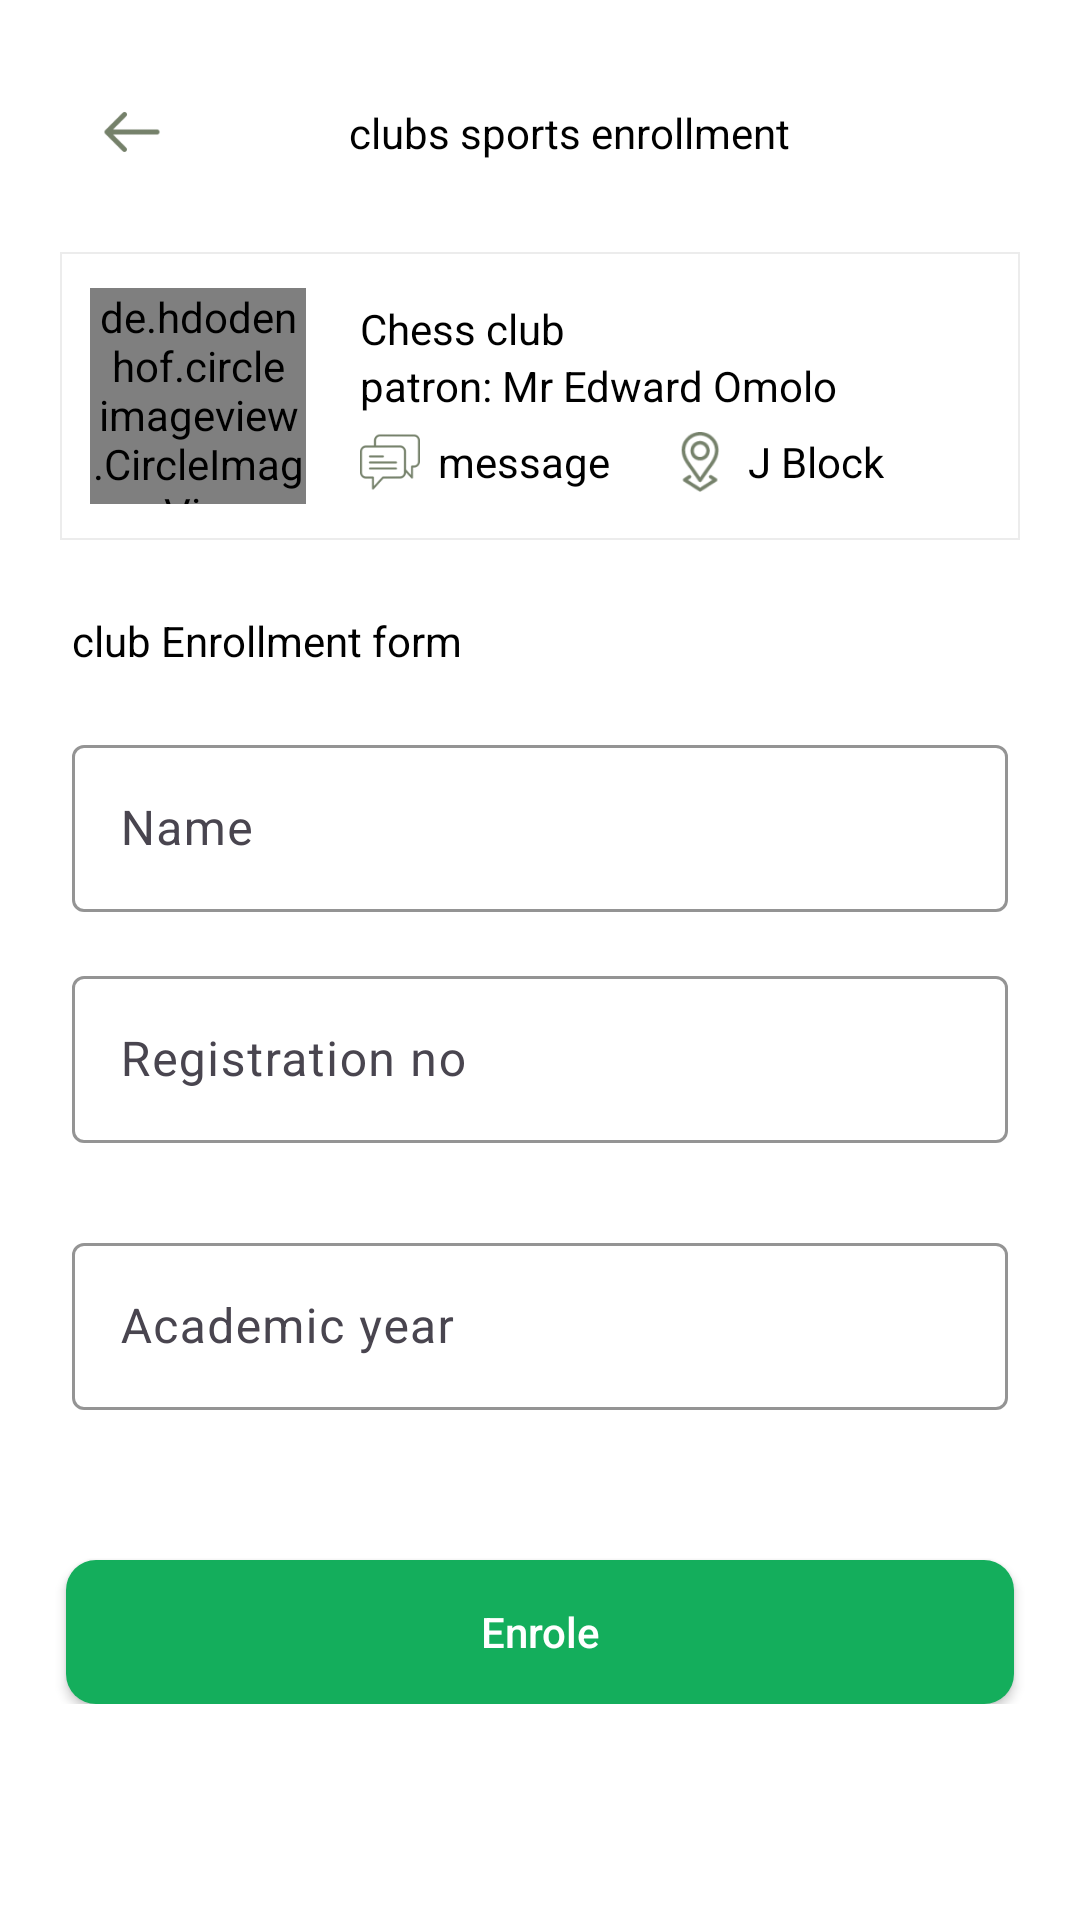

Android layout source for this screen:
<!-- AndroidManifest.xml: application theme Theme.TukCompass -->
<!-- res/layout/fragment_club_sport_enrolment.xml -->
<?xml version="1.0" encoding="utf-8"?>
<LinearLayout xmlns:android="http://schemas.android.com/apk/res/android"
    xmlns:tools="http://schemas.android.com/tools"
    android:layout_width="match_parent"
    android:layout_height="match_parent"
    xmlns:app="http://schemas.android.com/apk/res-auto"
    android:orientation="vertical"
    tools:context=".fragments.ClubSportEnrolment">

    <androidx.appcompat.widget.Toolbar
        android:layout_width="match_parent"
        android:layout_height="?attr/actionBarSize"
        android:elevation="2dp"
        android:gravity="center_vertical"
        app:layout_collapseMode="pin">

        <androidx.constraintlayout.widget.ConstraintLayout
            android:layout_width="match_parent"
            android:layout_height="wrap_content"
            android:layout_marginTop="34dp"
            android:layout_marginBottom="10dp">

            <com.google.android.material.imageview.ShapeableImageView
                android:id="@+id/backBtn"
                android:layout_width="wrap_content"
                android:layout_height="wrap_content"
                android:layout_marginStart="16dp"
                android:src="@drawable/back_arrow"
                app:layout_constraintBottom_toBottomOf="parent"
                app:layout_constraintStart_toStartOf="parent"
                app:layout_constraintTop_toTopOf="parent"
                app:layout_constraintVertical_bias="0.473" />

            <TextView
                android:layout_width="wrap_content"
                android:layout_height="wrap_content"
                android:text=" clubs sports enrollment"
                app:layout_constraintBottom_toBottomOf="parent"
                app:layout_constraintEnd_toEndOf="parent"
                app:layout_constraintStart_toStartOf="parent"
                app:layout_constraintTop_toTopOf="parent" />
        </androidx.constraintlayout.widget.ConstraintLayout>

    </androidx.appcompat.widget.Toolbar>


    <androidx.core.widget.NestedScrollView
        android:layout_width="match_parent"
        android:layout_height="match_parent">

        <LinearLayout
            android:layout_width="match_parent"
            android:layout_height="wrap_content"
            android:orientation="vertical"
            android:layout_margin="10dp">

        <LinearLayout
            android:layout_width="match_parent"
            android:layout_height="wrap_content"
            android:orientation="horizontal"
            android:padding="10dp"
            android:layout_margin="10dp"
            android:background="@drawable/cell_bg">

            <de.hdodenhof.circleimageview.CircleImageView
                android:id="@+id/avatarImage"
                android:layout_width="72dp"
                android:layout_height="72dp"
                android:transitionName="avatar"
                android:scaleType="centerCrop"
                android:layout_gravity="center_vertical"
                android:src="@drawable/cultural" />


            <LinearLayout
                android:layout_width="match_parent"
                android:layout_height="wrap_content"
                android:orientation="vertical"
                android:layout_marginStart="12dp"
                android:padding="6dp">

                <TextView
                    android:layout_width="wrap_content"
                    android:layout_height="wrap_content"
                    android:textColor="@color/black"
                    android:text="Chess club"/>

                <TextView
                    android:layout_width="wrap_content"
                    android:layout_height="wrap_content"
                    android:text="patron: Mr Edward Omolo"/>

                <LinearLayout
                    android:layout_width="match_parent"
                    android:layout_height="wrap_content"
                    android:orientation="horizontal"
                    android:layout_marginTop="6dp"
                    android:gravity="center_vertical">
                    <com.google.android.material.imageview.ShapeableImageView
                        android:layout_width="20dp"
                        android:layout_height="20dp"
                        android:src="@drawable/chats"
                        android:layout_marginEnd="6dp"/>
                    <TextView
                        android:layout_width="wrap_content"
                        android:layout_height="wrap_content"
                        android:text="message"
                        android:layout_marginEnd="20dp"/>
                    <com.google.android.material.imageview.ShapeableImageView
                        android:layout_width="20dp"
                        android:layout_height="20dp"
                        android:src="@drawable/location_outlined"
                        android:layout_marginEnd="6dp"/>
                    <TextView
                        android:layout_width="wrap_content"
                        android:layout_height="wrap_content"
                        android:text="J Block"
                        android:layout_marginEnd="6dp"/>
                </LinearLayout>
            </LinearLayout>

        </LinearLayout>

            <LinearLayout
                android:layout_width="match_parent"
                android:layout_height="wrap_content"
                android:orientation="vertical"
                android:layout_margin="8dp"
                android:padding="6dp"
                android:layout_marginBottom="30dp"
                android:layout_marginTop="10dp">

                <TextView
                    android:layout_width="wrap_content"
                    android:layout_height="wrap_content"
                    android:text="club Enrollment form"
                    android:layout_marginBottom="20dp"/>


                <com.google.android.material.textfield.TextInputLayout
                    android:id="@+id/userName"
                    android:layout_width="match_parent"
                    android:layout_height="wrap_content"
                    android:layout_marginBottom="16dp"
                    android:fontFamily="@font/maven_pro_medium"
                    android:hint="Name"
                    app:boxStrokeColor="#009344"
                    app:hintTextColor="#009344">

                    <com.google.android.material.textfield.TextInputEditText
                        android:layout_width="match_parent"
                        android:layout_height="wrap_content" />
                </com.google.android.material.textfield.TextInputLayout>

                <com.google.android.material.textfield.TextInputLayout
                    android:id="@+id/userID"
                    android:layout_width="match_parent"
                    android:layout_height="wrap_content"
                    android:layout_marginBottom="16dp"
                    android:fontFamily="@font/maven_pro_medium"
                    android:hint="Registration no"
                    app:boxStrokeColor="#009344"
                    app:hintTextColor="#009344">

                    <com.google.android.material.textfield.TextInputEditText
                        android:layout_width="match_parent"
                        android:layout_height="wrap_content" />
                </com.google.android.material.textfield.TextInputLayout>

                <LinearLayout
                    android:layout_width="match_parent"
                    android:layout_height="wrap_content"
                    android:layout_marginBottom="12dp"

                    android:orientation="horizontal"
                    android:weightSum="2">




                </LinearLayout>

                <com.google.android.material.textfield.TextInputLayout
                    android:id="@+id/etRole"
                    android:layout_width="match_parent"
                    android:layout_height="wrap_content"
                    android:layout_marginBottom="16dp"
                    android:fontFamily="@font/maven_pro_medium"
                    android:hint="Academic year"
                    app:boxStrokeColor="#009344"
                    app:hintTextColor="#009344">

                    <com.google.android.material.textfield.TextInputEditText
                        android:layout_width="match_parent"
                        android:layout_height="wrap_content" />
                </com.google.android.material.textfield.TextInputLayout>
            </LinearLayout>

            <androidx.appcompat.widget.AppCompatButton
                android:id="@+id/submitBtn"
                android:layout_width="match_parent"
                android:layout_height="wrap_content"
                android:layout_marginHorizontal="12dp"
                android:text="Enrole"
                android:textAllCaps="false"
                android:layout_marginTop="20dp"
                android:background="@drawable/button_background"
                android:textColor="@color/white" />

        </LinearLayout>
    </androidx.core.widget.NestedScrollView>





</LinearLayout>
<!-- resources referenced by this layout -->
<resources>
  <color name="black">#FF000000</color>
  <color name="white">#FFFFFFFF</color>
  <!-- drawable back_arrow: png bitmap (drawable-hdpi, 255 bytes) -->
  <!-- drawable button_background (drawable) -->
  <?xml version="1.0" encoding="utf-8"?>
  <selector xmlns:android="http://schemas.android.com/apk/res/android">
   <item>
       <shape android:shape="rectangle">
           <solid android:color="#14AE5C"/>
           <corners android:radius="10dp" />
       </shape>
   </item>
  </selector>
  <!-- drawable cell_bg (drawable) -->
  <?xml version="1.0" encoding="utf-8"?>
  <shape xmlns:android="http://schemas.android.com/apk/res/android"
      android:shape="rectangle">
      <stroke android:width="0.5dp" android:color="#AEE4E3E3" />
      <solid android:color="@android:color/white"/>
  </shape>
  <!-- drawable chats: png bitmap (drawable-hdpi, 959 bytes) -->
  <!-- drawable cultural: jpg bitmap (drawable, 16992 bytes) -->
  <!-- drawable location_outlined: png bitmap (drawable-hdpi, 1480 bytes) -->
  <style name="Theme.TukCompass" parent="Base.Theme.TukCompass" />
  <style name="Base.Theme.TukCompass" parent="Theme.Material3.DayNight.NoActionBar">
  
          
          <item name="colorPrimary">@color/color</item>
          <item name="colorOnPrimary">@color/white</item>
  
          
          <item name="android:windowBackground">@color/white</item>
  
          
          <item name="android:textColor">@android:color/black</item>
          <item name="android:textColorPrimary">@android:color/black</item>
          <item name="android:textColorSecondary">@android:color/darker_gray</item>
  
          
          <item name="android:textCursorDrawable">@null</item> 
          <item name="android:editTextColor">@android:color/black</item>
          <item name="android:textColorHint">@android:color/darker_gray</item>
  
          
          <item name="tabTextColor">@android:color/black</item>
          <item name="tabSelectedTextColor">@color/green</item>
  
          
          <item name="android:statusBarColor">@android:color/transparent</item>
          <item name="android:navigationBarColor">@android:color/transparent</item>
          <item name="android:windowLightStatusBar">true</item> 
  
          
          <item name="android:windowDrawsSystemBarBackgrounds">true</item>
          <item name="android:windowTranslucentStatus">true</item>
          <item name="android:windowTranslucentNavigation">true</item>
  
      </style>
  <color name="green">#009344</color>
</resources>
